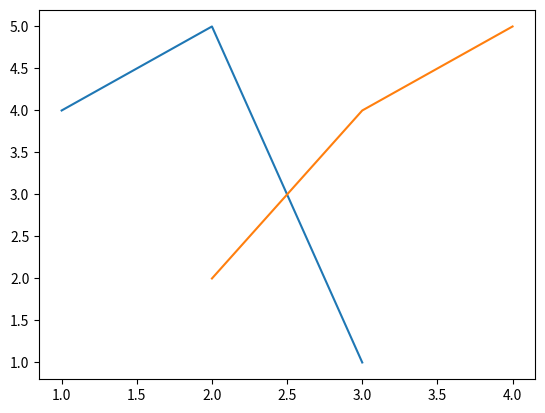

Source code (Python):
from matplotlib import pyplot as plt 
plt.plot([1,2,3],[4,5,1],[2,3,4],[2,4,5])
plt.show()